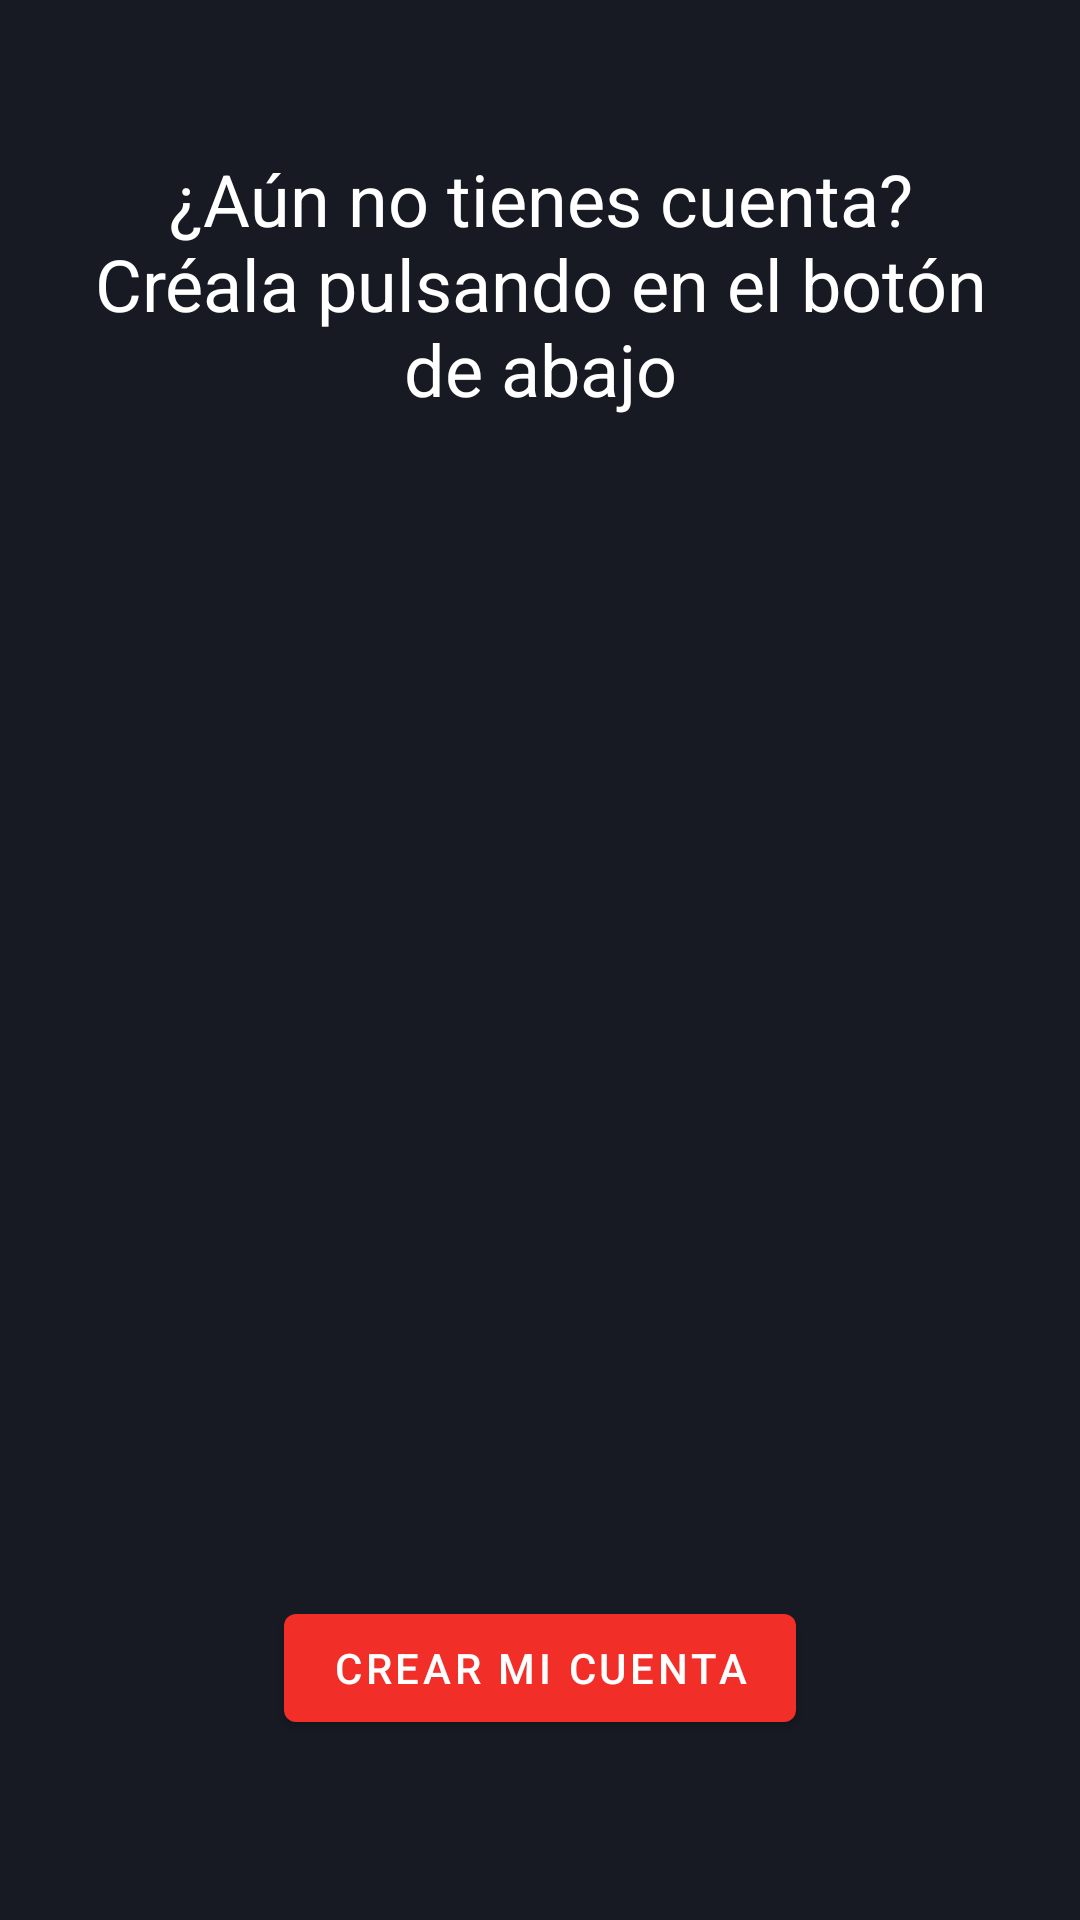

Android layout source for this screen:
<!-- AndroidManifest.xml: application theme Theme.Concesionario -->
<!-- res/layout/activity_menu_account.xml -->
<?xml version="1.0" encoding="utf-8"?>
<androidx.constraintlayout.widget.ConstraintLayout xmlns:android="http://schemas.android.com/apk/res/android"
    xmlns:app="http://schemas.android.com/apk/res-auto"
    xmlns:tools="http://schemas.android.com/tools"
    android:layout_width="match_parent"
    android:layout_height="match_parent"
    android:background="@color/secondary"
    tools:context=".view.activity.MenuAccountActivity">

    <TextView
        android:id="@+id/tvMenuAccount"
        android:layout_width="0dp"
        android:layout_height="wrap_content"
        android:layout_marginStart="30dp"
        android:layout_marginTop="50dp"
        android:layout_marginEnd="30dp"
        android:gravity="center"
        android:text="@string/tvMenuAccount"
        android:textColor="@color/white"
        android:textSize="24sp"
        app:layout_constraintBottom_toTopOf="@+id/ivMenuAccount"
        app:layout_constraintEnd_toEndOf="parent"
        app:layout_constraintHorizontal_bias="0.0"
        app:layout_constraintStart_toStartOf="parent"
        app:layout_constraintTop_toTopOf="parent"
        app:layout_constraintVertical_bias="0.0" />

    <ImageView
        android:id="@+id/ivMenuAccount"
        android:layout_width="201dp"
        android:layout_height="182dp"
        android:layout_marginBottom="120dp"
        app:layout_constraintBottom_toTopOf="@+id/btMenuAccount"
        app:layout_constraintEnd_toEndOf="parent"
        app:layout_constraintStart_toStartOf="parent"
        app:srcCompat="@drawable/ic_twotone_account_circle_24"
        android:contentDescription="@string/contentDescription_ivMenuAccount" />

    <Button
        android:id="@+id/btMenuAccount"
        android:layout_width="wrap_content"
        android:layout_height="wrap_content"
        android:layout_marginBottom="60dp"
        android:text="@string/btMenuAccount"
        android:textColor="@color/white"
        app:layout_constraintBottom_toBottomOf="parent"
        app:layout_constraintEnd_toEndOf="parent"
        app:layout_constraintStart_toStartOf="parent"
        tools:ignore="TextContrastCheck" />

</androidx.constraintlayout.widget.ConstraintLayout>
<!-- resources referenced by this layout -->
<resources>
  <color name="secondary">#171a23</color>
  <color name="white">#FFFFFFFF</color>
  <string name="btMenuAccount">Crear mi cuenta</string>
  <string name="contentDescription_ivMenuAccount">Account icon</string>
  <string name="tvMenuAccount">¿Aún no tienes cuenta? Créala pulsando en el botón de abajo</string>
  <style name="Theme.Concesionario" parent="Theme.MaterialComponents.DayNight.DarkActionBar">
          
          <item name="colorPrimary">@color/primary</item>
          <item name="colorPrimaryVariant">@color/dark_primary</item>
          <item name="colorOnPrimary">@color/light_primary</item>
          
          <item name="colorSecondary">@color/secondary</item>
          <item name="colorOnSecondary">@color/dark_secondary</item>
          <item name="colorSecondaryVariant">@color/light_secondary</item>
          
          <item name="android:statusBarColor" tools:targetApi="l">?attr/colorPrimaryVariant</item>
          
      </style>
  <color name="primary">#f22e28</color>
  <color name="dark_primary">#b70000</color>
  <color name="light_primary">#ff6953</color>
  <color name="dark_secondary">#3d404b</color>
  <color name="light_secondary">#000000</color>
</resources>
